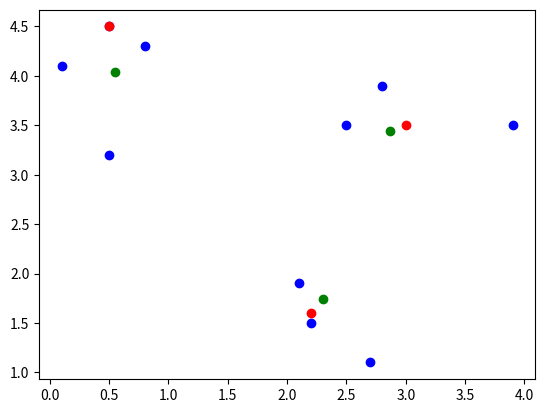

This chart was generated by the following Python code: (Note: this script raises an exception after producing the figure.)
# -*- coding: utf-8 -*-
"""
Created on Sat Oct 20 14:09:07 2018

[redacted]
"""

import numpy as np
from matplotlib import pyplot as plt

"""
##### Problem 1 #####
def distance (x, u):
    dist = 0
    for i in range (2):
        dist = dist + abs(x[i]-u[i])**2
    dist = np.sqrt(dist)
    return dist

data = [[0,2], [0,0], [1.5,0], [5,0], [5,2]]
c1_ini = [data[1-1], data[2-1], data[4-1]]
c2_ini = [data[3-1], data[5-1]]
u_c1 = np.mean(c1_ini, axis = 0)
u_c2 = np.mean(c2_ini, axis = 0)
c1 = list()
c2 = list()
for i in range (len(data)):
    d1 = distance(data[i], u_c1)
    d2 = distance(data[i], u_c2)
    if d1 <= d2:
        c1.append(data[i])
    else:
        c2.append(data[i])
u_c1 = np.mean(c1, axis = 0)
u_c2 = np.mean(c2, axis = 0)
t = 1
        
if c1 != c1_ini:
    c1_ini = c1
    c2_ini = c2
    c1 = list()
    c2 = list()
    for i in range (len(data)):
        d1 = distance(data[i], u_c1)
        d2 = distance(data[i], u_c2)
        if d1 <= d2:
            c1.append(data[i])
        else:
            c2.append(data[i])
    u_c1 = np.mean(c1, axis = 0)
    u_c2 = np.mean(c2, axis = 0)
    t = t+1
"""

##### Problem 2 #####
def f (x, u, o):
    o_inv = np.linalg.inv(o)
    f = np.exp(- (x-u) * o_inv * (x-u).T/2) / (2*np.pi*np.sqrt(np.linalg.det(o)))    
    return f
    
data = np.asmatrix([[0.5,4.5], [2.2,1.5], [3.9,3.5], [2.1,1.9], [0.5,3.2], [0.8,4.3], [2.7,1.1], [2.5,3.5], [2.8,3.9], [0.1,4.1]])
u = np.asmatrix([[0.5, 4.5], [2.2, 1.6], [3, 3.5]])
sig = np.asarray([[1,0], [0,1]])
p_c1 = p_c2 = p_c3 = 1/3
##### A & C & D
w = np.array([[0.0 for x in range(10)] for y in range(3)])
u_re = []
p_re = []
sig_re = []
for i in range(3):
    u_num= 0
    w_sum = 0
    sig_num = 0;
    for j in range(10):
        denom = f(data[j], u[0], sig)*p_c1 + f(data[j], u[1], sig)*p_c2 + f(data[j], u[2], sig)*p_c3
        wij = f(data[j], u[i], sig)*p_c1 / denom
        w[i][j] = wij
        u_num = u_num + wij*data[j]
        w_sum = w_sum + wij
        sig_num = sig_num + wij.item(0)*(data[j]-u[i]).T*(data[j]-u[i])
    u1 = [(u_num/w_sum).item(0), (u_num/w_sum).item(1)]
    sig1 = sig_num/w_sum
    u_re.append(u1)
    p_re.append((w_sum/10).item(0))
    sig_re.append(sig1)
u_re = np.array(u_re)

w = np.array([[0.0 for x in range(10)] for y in range(3)])
u_new = []
p_new = []
sig_new = []
for i in range(3):
    u_num= 0
    w_sum = 0
    sig_num = 0;
    for j in range(10):
        denom = f(data[j], u[0], sig)*p_c1 + f(data[j], u[1], sig)*p_c2 + f(data[j], u[2], sig)*p_c3
        wij = f(data[j], u[i], sig)*p_c1 / denom
        w[i][j] = wij
        u_num = u_num + wij*data[j]
        w_sum = w_sum + wij
        sig_num = sig_num + wij.item(0)*(data[j]-u_re[i]).T*(data[j]-u_re[i])
    u1 = [(u_num/w_sum).item(0), (u_num/w_sum).item(1)]
    sig1 = sig_num/w_sum
    u_new.append(u1)
    p_new.append((w_sum/10).item(0))
    sig_new.append(sig1)



##### B
x = list(); y = list();
data = np.array(data)
u = np.array(u)
for k in range(10):
    x.append(data[k][0])
    y.append(data[k][1])
for k in range(3):
    x.append(u[k][0])
    y.append(u[k][1])
for k in range(3):
    x.append(u_re[k][0])
    y.append(u_re[k][1])
        
plt.scatter(x[:10], y[:10], color='blue', label='data')
plt.scatter(x[10:13], y[10:13], color='red', label='initial means')
plt.scatter(x[13:], y[13:], color='green', label='iterated means')
plt.legend(loc='bottom left')
plt.show()
